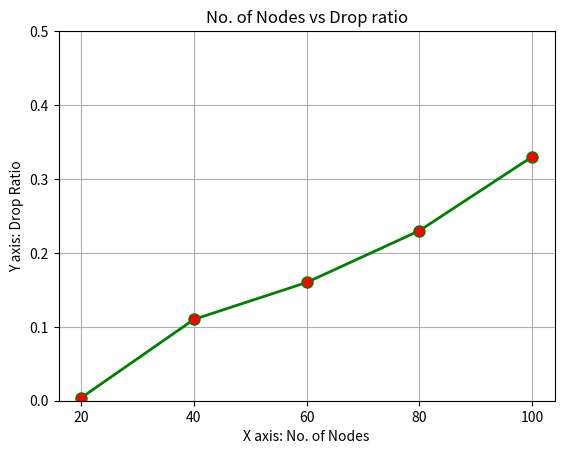

Source code (Python):
import matplotlib.pyplot as plt 
  
# x axis values 
x = [20,40,60,80,100] 
# corresponding y axis values 
y = [0.004,0.11,0.16,0.23,0.33] 
  

# plotting the points  
plt.plot(x, y, color='green', linewidth = 2, 
         marker='o', markerfacecolor='red', markersize=8) 
  
#fig, ax=plt.subplots()
# setting x and y axis range 
#plt.plot(range(5));
plt.ylim(0.0,0.5) 
#plt.xlim(100,1500) 

#plt.yticks(y)
plt.xticks(x)

#ax.plot(x,y)
  
# naming the x axis 
plt.xlabel('X axis: No. of Nodes') 
# naming the y axis 
plt.ylabel('Y axis: Drop Ratio') 
  
# giving a title to my graph 
plt.title('No. of Nodes vs Drop ratio') 
  
plt.grid()
# function to show the plot 
plt.show()
